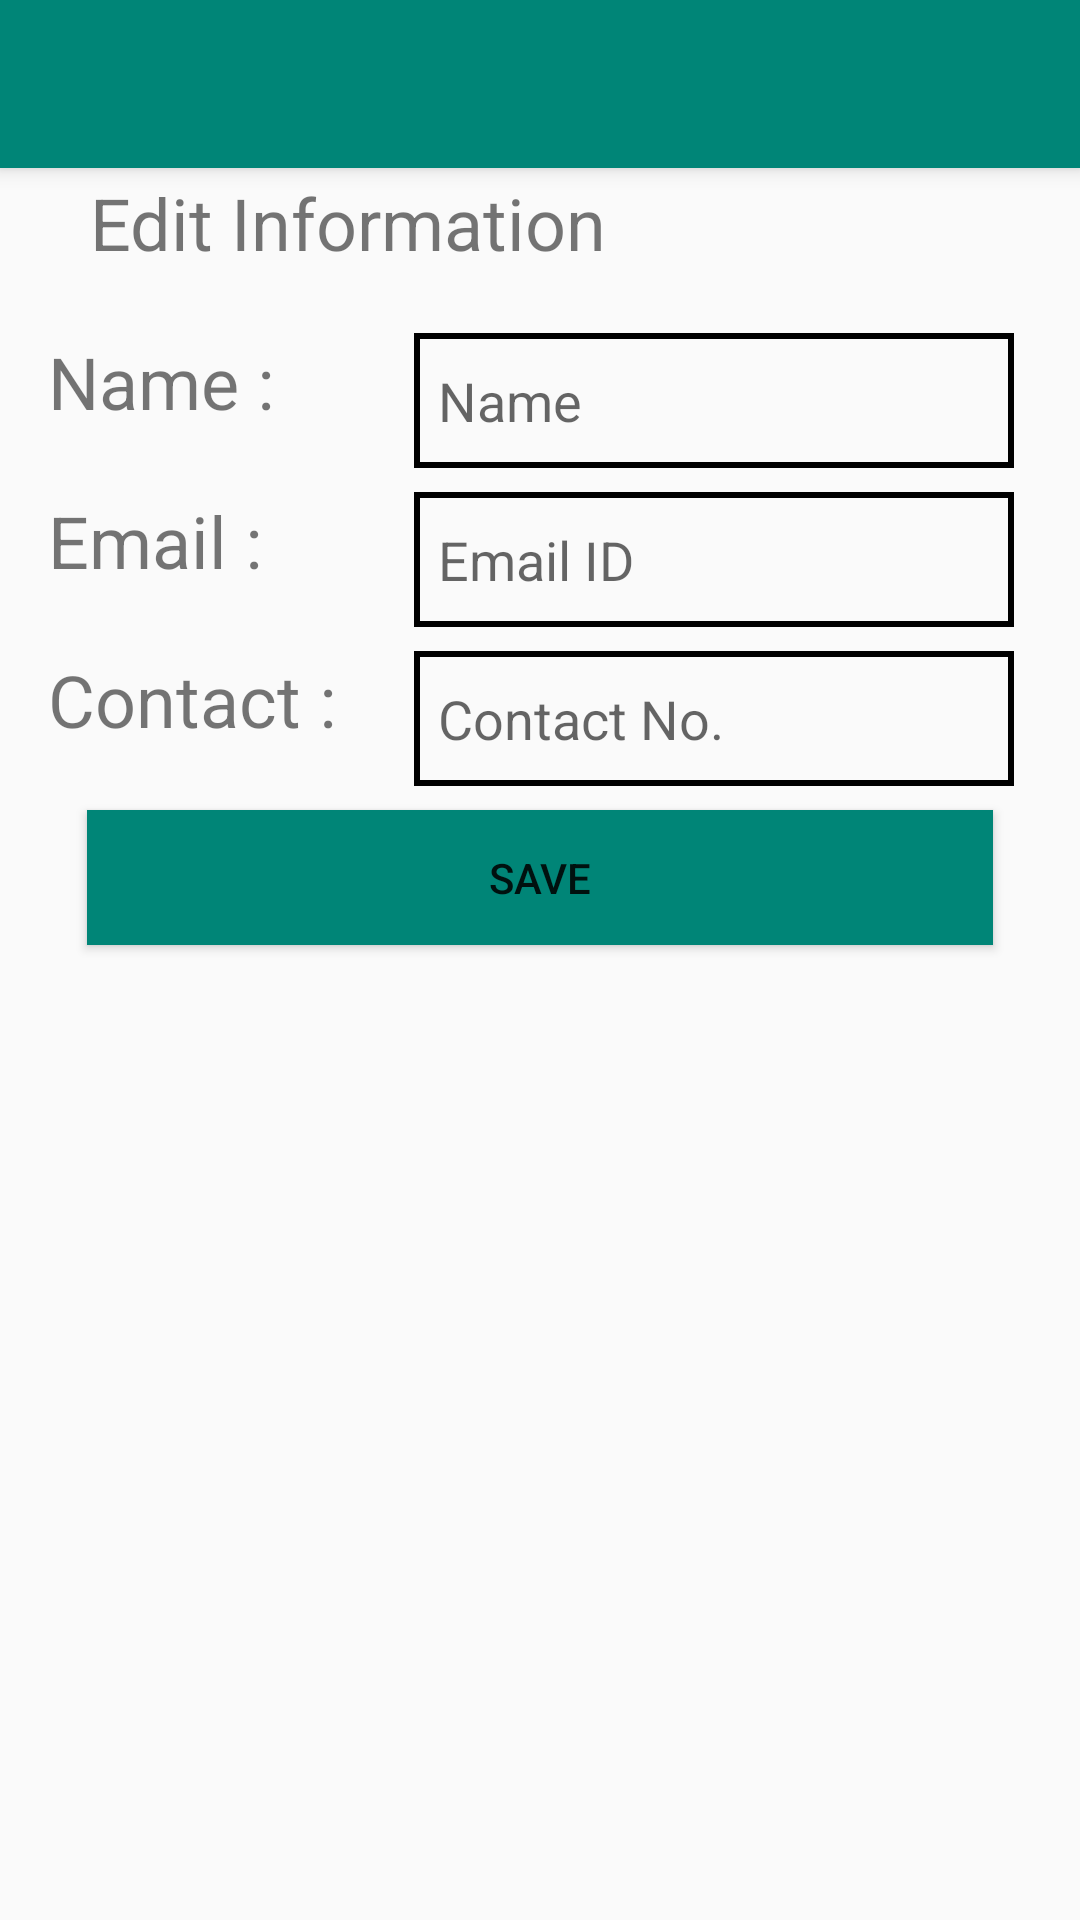

Produce the Android XML layout that renders to this screen, including the resource entries it uses.
<!-- AndroidManifest.xml: application theme AppTheme -->
<!-- res/layout/activity_profile_edit_options.xml -->
<?xml version="1.0" encoding="utf-8"?>
<android.support.constraint.ConstraintLayout
    xmlns:android="http://schemas.android.com/apk/res/android"
    xmlns:app="http://schemas.android.com/apk/res-auto"
    xmlns:tools="http://schemas.android.com/tools"
    android:layout_width="match_parent"
    android:layout_height="match_parent"
    tools:context=".Profile_edit_options">

    <android.support.v7.widget.Toolbar
        android:id="@+id/my_toolbar"
        android:layout_width="match_parent"
        android:layout_height="?attr/actionBarSize"
        android:background="?attr/colorPrimary"
        android:elevation="4dp"
        android:theme="@style/ThemeOverlay.AppCompat.Dark.ActionBar"
        app:popupTheme="@style/ThemeOverlay.AppCompat.Light" />

    <android.support.constraint.ConstraintLayout
        android:layout_width="match_parent"
        android:layout_height="match_parent">

        <RelativeLayout
            android:id="@+id/topBar"
            android:layout_width="match_parent"
            android:layout_height="50dp">

            <android.support.design.widget.AppBarLayout
                android:layout_width="match_parent"
                android:layout_height="wrap_content">


            </android.support.design.widget.AppBarLayout>

        </RelativeLayout>

        <TextView
            android:id="@+id/textView2"
            android:layout_width="wrap_content"
            android:layout_height="46dp"
            android:layout_alignParentTop="true"
            android:layout_centerHorizontal="true"
            android:layout_marginTop="69dp"
            android:text="Edit Information"
            android:textSize="30sp" />

        <TextView
            android:id="@+id/textView3"
            android:layout_width="100dp"
            android:layout_height="45dp"
            android:layout_alignParentStart="true"
            android:layout_alignParentTop="true"
            android:layout_marginStart="16dp"
            android:layout_marginTop="8dp"
            android:text="Name :"
            android:textSize="24sp"
            app:layout_constraintStart_toStartOf="parent"
            app:layout_constraintTop_toBottomOf="@+id/textView6"
            tools:ignore="MissingConstraints" />

        <TextView
            android:id="@+id/textView4"
            android:layout_width="100dp"
            android:layout_height="45dp"
            android:layout_alignBottom="@+id/Contact1"
            android:layout_alignStart="@+id/textView3"
            android:layout_marginStart="16dp"
            android:layout_marginTop="8dp"
            android:text="Contact :"
            android:textSize="24sp"
            app:layout_constraintStart_toStartOf="parent"
            app:layout_constraintTop_toBottomOf="@+id/textView5"
            tools:ignore="MissingConstraints" />

        <TextView
            android:id="@+id/textView5"
            android:layout_width="100dp"
            android:layout_height="45dp"
            android:layout_alignParentTop="true"
            android:layout_alignStart="@+id/EditInfo"
            android:layout_marginStart="16dp"
            android:layout_marginTop="8dp"
            android:text="Email :"
            android:textSize="24sp"
            app:layout_constraintStart_toStartOf="parent"
            app:layout_constraintTop_toBottomOf="@+id/textView3"
            tools:ignore="MissingConstraints" />

        <EditText
            android:id="@+id/Contact1"
            android:layout_width="200dp"
            android:layout_height="45dp"
            android:layout_alignParentTop="true"
            android:layout_alignStart="@+id/Name1"
            android:layout_marginEnd="8dp"
            android:layout_marginStart="8dp"
            android:layout_marginTop="8dp"
            android:background="@drawable/border_xml"
            android:ems="10"
            android:hint="Contact No."
            android:inputType="textPersonName"
            android:paddingStart="8dp"
            android:text=""
            app:layout_constraintEnd_toEndOf="parent"
            app:layout_constraintStart_toEndOf="@+id/textView4"
            app:layout_constraintTop_toBottomOf="@+id/Email1"
            tools:ignore="MissingConstraints" />

        <EditText
            android:id="@+id/Email1"
            android:layout_width="200dp"
            android:layout_height="45dp"
            android:layout_alignStart="@+id/Contact1"
            android:layout_alignTop="@+id/textView5"
            android:layout_marginEnd="8dp"
            android:layout_marginStart="8dp"
            android:layout_marginTop="8dp"
            android:background="@drawable/border_xml"
            android:ems="10"
            android:hint="Email ID"
            android:inputType="textPersonName"
            android:paddingStart="8dp"
            android:text=""
            app:layout_constraintEnd_toEndOf="parent"
            app:layout_constraintStart_toEndOf="@+id/textView5"
            app:layout_constraintTop_toBottomOf="@+id/Name1"
            tools:ignore="MissingConstraints" />

        <EditText
            android:id="@+id/Name1"
            android:layout_width="200dp"
            android:layout_height="45dp"
            android:layout_alignBottom="@+id/textView3"
            android:layout_alignEnd="@+id/EditInfo"
            android:layout_marginEnd="8dp"
            android:layout_marginStart="8dp"
            android:layout_marginTop="8dp"
            android:background="@drawable/border_xml"
            android:ems="10"
            android:hint="Name"
            android:inputType="textPersonName"
            android:paddingStart="8dp"
            android:text=""
            app:layout_constraintEnd_toEndOf="parent"
            app:layout_constraintStart_toEndOf="@+id/textView3"
            app:layout_constraintTop_toBottomOf="@+id/textView6"
            tools:ignore="MissingConstraints" />

        <Button
            android:id="@+id/EditInfo"
            android:layout_width="302dp"
            android:layout_height="45dp"
            android:layout_alignParentStart="true"
            android:layout_below="@+id/Email1"
            android:layout_marginEnd="8dp"
            android:layout_marginStart="8dp"
            android:layout_marginTop="8dp"
            android:background="@color/colorPrimary"
            android:text="Save"
            app:layout_constraintEnd_toEndOf="parent"
            app:layout_constraintStart_toStartOf="parent"
            app:layout_constraintTop_toBottomOf="@+id/textView4"
            tools:ignore="MissingConstraints" />



        <RelativeLayout
            android:id="@+id/bottomBar"
            android:layout_width="match_parent"
            android:layout_height="50dp"
            android:layout_alignParentBottom="true">

            <android.support.design.widget.BottomNavigationView
                android:id="@+id/bottomNavView_Bar"
                android:layout_width="match_parent"
                android:layout_height="match_parent"
                android:background="@drawable/white_grey_border_top"
                app:menu="@menu/bottom_navigation_menu">


            </android.support.design.widget.BottomNavigationView>
        </RelativeLayout>

        <TextView
            android:id="@+id/textView6"
            android:layout_width="300dp"
            android:layout_height="45dp"
            android:layout_marginEnd="8dp"
            android:layout_marginStart="8dp"

            android:layout_marginTop="8dp"
            android:text="Edit Information"
            android:textSize="24sp"
            app:layout_constraintEnd_toEndOf="parent"
            app:layout_constraintStart_toStartOf="parent"
            app:layout_constraintTop_toBottomOf="@+id/bottomBar" />


    </android.support.constraint.ConstraintLayout>

</android.support.constraint.ConstraintLayout>
<!-- resources referenced by this layout -->
<resources>
  <color name="colorPrimary">#008577</color>
  <!-- drawable border_xml (drawable) -->
  <?xml version="1.0" encoding="utf-8"?>
  <selector xmlns:android="http://schemas.android.com/apk/res/android">
      <item>
          <shape android:shape="rectangle">
              <stroke android:width="2dp" />
          </shape>
      </item>
  </selector>
  <!-- drawable white_grey_border_top (drawable) -->
  <?xml version="1.0" encoding="utf-8"?>
  <layer-list xmlns:android="http://schemas.android.com/apk/res/android"
      android:layout_width="match_parent"
      android:layout_height="1dp">
  
      <item
          android:bottom="-1dp"
          android:right="-1dp"
          android:left="-1dp"
          android:top="1dp">
  
          <shape
              android:shape="rectangle">
              <stroke android:width="0.5dp"
                      android:color="@color/bottom_tabs"/>
              <solid android:color="#e0e0e0"/>
          </shape>
  
      </item>
  
  
  
  </layer-list>
  <style name="AppTheme" parent="Theme.AppCompat.Light.NoActionBar">
          
  
          <item name="colorPrimary">@color/colorPrimary</item>
          <item name="colorPrimaryDark">@color/colorPrimaryDark</item>
          <item name="colorAccent">@color/colorAccent</item>
      </style>
  <color name="bottom_tabs">#F6F6F6</color>
  <color name="colorPrimaryDark">#3D5955</color>
  <color name="colorAccent">#618D84</color>
</resources>
